The GitHub repository harrycallahan117/Diatomica contains a labelled image folder "resized_and_augmented_images" with 25 categories: Achnanthidium biasolettianum, Amphora pediculus, Cocconeis pseudolineata, Cymbella cantonatii, Cymbella excisa, Cymbella excisa var subcapitata, Diatoma mesodon, Diatoma moniliformis, Diploneis fontanella, Encyonema silesiacum, Encyonema ventricosum, Fragilaria recapitellata, Gomphonema drutelingense, Gomphonema olivaceum, Gomphonema pumilum var rigidum, Halamphora veneta, Humidophila perpusilla, Meridion circulare, Navicula cryptocephala, Navicula cryptotenella, Navicula trivialis, Pantocsekiella ocellata, Planothidium frequentissimum, Planothidium lanceolatum, Rhoicosphenia abbreviata. Examples follow, each with its label.

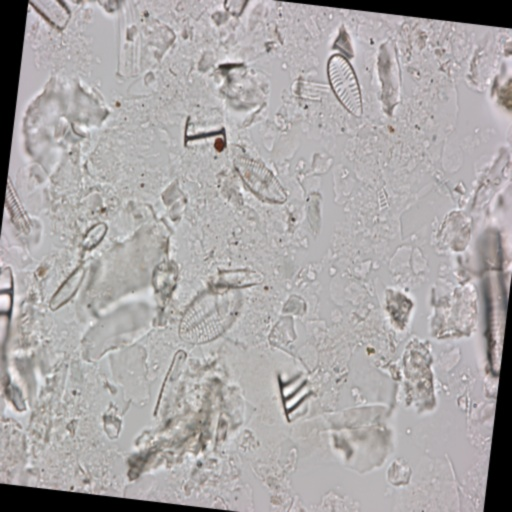
Label: Gomphonema olivaceum

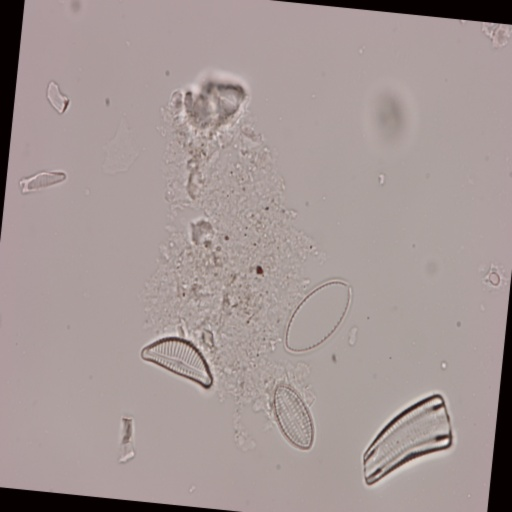
Label: Encyonema ventricosum

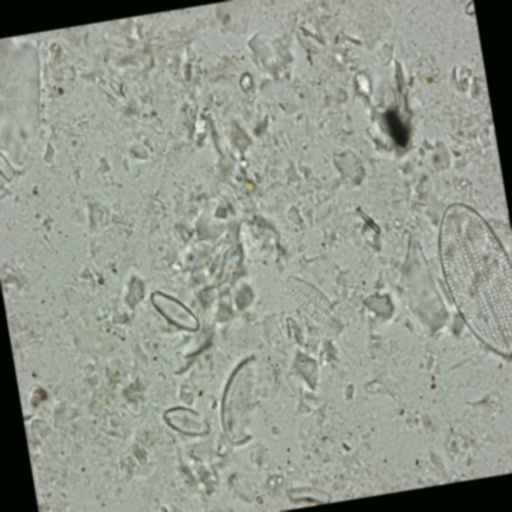
Label: Cocconeis pseudolineata

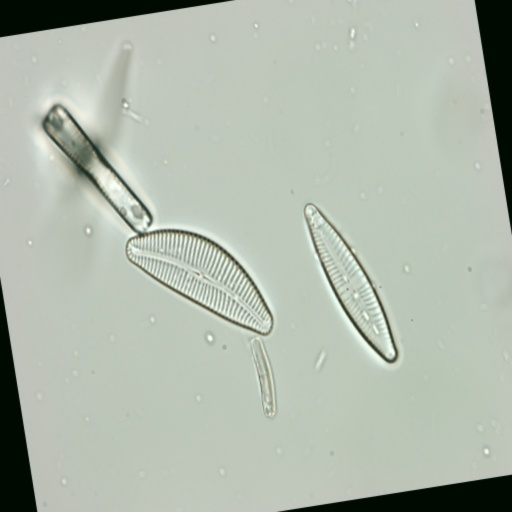
Label: Cymbella cantonatii

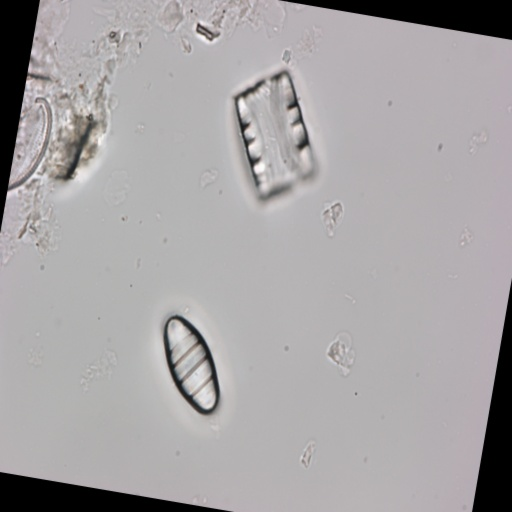
Label: Diatoma mesodon

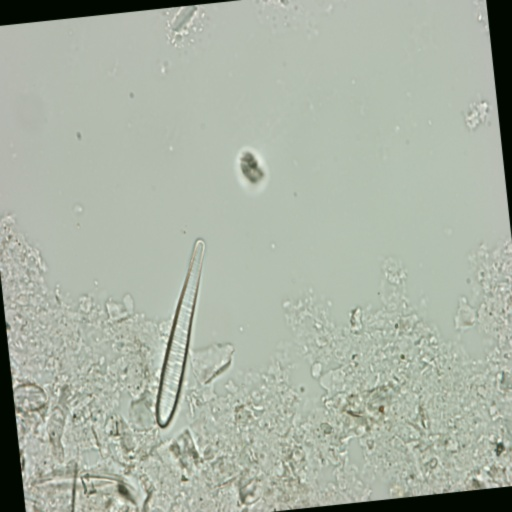
Label: Meridion circulare
